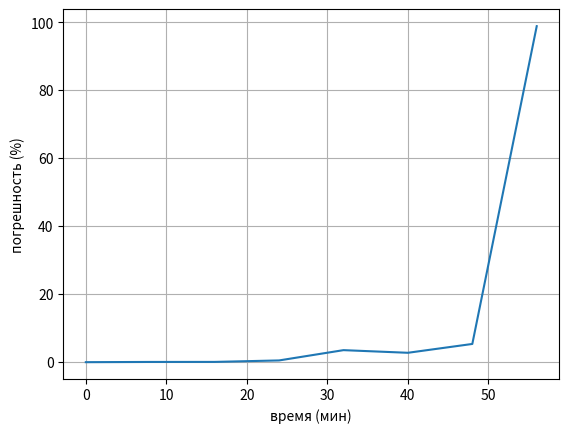

Here is the Python script that generated this plot:
import numpy as np
from scipy.integrate import solve_ivp

import matplotlib.pyplot as plt


# Гравитационная постоянная и масса Земли
G = 6.67430e-20  # km^3/kg/s^2
M_earth = 5.972e24  # kg
mu = G * M_earth  # km^3/s^2


#satellite_derivatives \ Уравнения движения спутника
def sd(t, state):

    x, y, z, vx, vy, vz = state
    r = np.sqrt(x**2 + y**2 + z**2)

    ax = -mu * x / r**3
    ay = -mu * y / r**3
    az = -mu * z / r**3

    return [vx, vy, vz, ax, ay, az]


#predict_satellite_position \ Прогнозирует положение и скорость спутника в заданный момент времени
def psp(init, t):

    # Временной интервал для прогнозирования
    t_span = (0, t)

    # Решение дифференциальных уравнений
    solution = solve_ivp(sd, t_span, init, method='RK45')

    # Получение результатов для искомого момента времени
    if solution.t[-1] >= t:
        # Интерполяция для получения значений в искомый момент времени
        idx = np.searchsorted(solution.t, t)
        state_at_time = solution.y[:, idx]
        #return state_at_time[:3], state_at_time[3:]
        return state_at_time
    else:
        return None


#Ошибка
def err(pred, act):

    er = np.abs((np.abs(pred) - np.abs(act)) / np.abs(act)) * 100

    return er


# Пример использования
init = [-1725.637673338080, -5393.603847045250, 3747.094363298400,
                 4.55107968945379, -4.44002919422984, -4.28125378473599]
T = 60 * 20 * 1  # 20 минут в секундах

#position, velocity = predict_satellite_position(init, time_future)
#print("Прогнозируемое положение спутника через 20 минут:", position)
#print("Прогнозируемая скорость спутника через 20 минут:", velocity)





# 1я проверка
new_state = [600.497767713622, -6650.782394085190, 1253.880209886880, 4.90323246809128, -0.66954132340520, -5.85142568537421]
T = T = 60 * 8 * 1

#print("Новые данные: ", psp(init, T))
#print("Истинные данные: ", new_state)

e = err(psp(init, T), new_state)
#print("Погрешность: ", e)

aver = (e[0] + e[1] + e[2] + e[3] + e[4] + e[5] ) / 6
print("Средняя погрешность: ", aver, T / 60)
x1 = aver

print()




# 2я проверка
new_state = [2754.966315157180, -6005.925675432330, -1599.059236906370, 3.85387523861346, 3.28932457801798, -5.74345029176012]
T = T = 60 * 8 * 2

#print("Новые данные: ", psp(init, T))
#print("Истинные данные: ", new_state)

e = err(psp(init, T), new_state)
#print("Погрешность: ", e)

aver = (e[0] + e[1] + e[2] + e[3] + e[4] + e[5] ) / 6
print("Средняя погрешность: ", aver, T / 60)
x2 = aver

print()




# 3я проверка
new_state = [4123.154766098800, -3646.239011044720, -3994.567183012610, 1.70859733841074, 6.30057226092590, -3.99388697478385]
T = T = 60 * 8 * 3

#print("Новые данные: ", psp(init, T))
#print("Истинные данные: ", new_state)

e = err(psp(init, T), new_state)
#print("Погрешность: ", e)

aver = (e[0] + e[1] + e[2] + e[3] + e[4] + e[5] ) / 6
print("Средняя погрешность: ", aver, T / 60)
x3 = aver

print()




# 4я проверка
new_state = [4317.773552270510, -248.181793394927, -5250.080407002200, -0.91645427514254, 7.51215827135471, -1.11055329143166]
T = T = 60 * 8 * 4

#print("Новые данные: ", psp(init, T))
#print("Истинные данные: ", new_state)

e = err(psp(init, T), new_state)
#print("Погрешность: ", e)

aver = (e[0] + e[1] + e[2] + e[3] + e[4] + e[5] ) / 6
print("Средняя погрешность: ", aver, T / 60)
x4 = aver

print()




# 5я проверка
new_state = [3285.854004721040, 3220.563159959590, -5010.112652474290, -3.27856580221708, 6.58871274212412, 2.08615420258714]
T = T = 60 * 8 * 5

#print("Новые данные: ", psp(init, T))
#print("Истинные данные: ", new_state)

e = err(psp(init, T), new_state)
#print("Погрешность: ", e)

aver = (e[0] + e[1] + e[2] + e[3] + e[4] + e[5] ) / 6
print("Средняя погрешность: ", aver, T / 60)
x5 = aver

print()




# 6я проверка
new_state = [1320.399862941770, 5773.969960814500, -3342.671538669760, -4.71158846365959, 3.78960028974739, 4.69261357642867]
T = T = 60 * 8 * 6

#print("Новые данные: ", psp(init, T))
#print("Истинные данные: ", new_state)

e = err(psp(init, T), new_state)
#print("Погрешность: ", e)

aver = (e[0] + e[1] + e[2] + e[3] + e[4] + e[5] ) / 6
print("Средняя погрешность: ", aver, T / 60)
x6 = aver

print()




# 7я проверка
new_state = [-1020.805220457150, 6682.584985308740, -720.841639054839, -4.80471007214633, -0.09820420468216, 5.96413105552692]
T = T = 60 * 8 * 7

#print("Новые данные: ", psp(init, T))
#print("Истинные данные: ", new_state)

e = err(psp(init, T), new_state)
#print("Погрешность: ", e)

aver = (e[0] + e[1] + e[2] + e[3] + e[4] + e[5] ) / 6
print("Средняя погрешность: ", aver, T / 60)
x7 = aver

print()









# проверка 60
new_state = [-2122.786072437500, 6416.235831857540, 719.394883522390, -4.32230471133532, -2.10810821717713, 5.96433143180432]
T = T = 60 * 60

#print("Новые данные: ", psp(init, T))
#print("Истинные данные: ", new_state)

e = err(psp(init, T), new_state)
#print("Погрешность: ", e)

aver = (e[0] + e[1] + e[2] + e[3] + e[4] + e[5] ) / 6
print("Средняя погрешность: ", aver, T / 60)
x60 = aver

print()









# 8я проверка
new_state = [-3070.250809686120, 5682.900874209350, 2107.116609122940, -3.52493114322224, -3.96578200511798, 5.52910979347415]
T = T = 60 * 8 * 8

#print("Новые данные: ", psp(init, T))
#print("Истинные данные: ", new_state)

e = err(psp(init, T), new_state)
#print("Погрешность: ", e)

aver = (e[0] + e[1] + e[2] + e[3] + e[4] + e[5] ) / 6
print("Средняя погрешность: ", aver, T / 60)
x8 = aver

print()




# 9я проверка
new_state = [-4241.828841647330, 3058.457672288340, 4330.919501242720, -1.23702086087793, -6.70091722506893, 3.50884624540739]
T = T = 60 * 8 * 9

#print("Новые данные: ", psp(init, T))
#print("Истинные данные: ", new_state)

e = err(psp(init, T), new_state)
#print("Погрешность: ", e)

aver = (e[0] + e[1] + e[2] + e[3] + e[4] + e[5] ) / 6
print("Средняя погрешность: ", aver, T / 60)
x9 = aver

print()




# 10я проверка
new_state = [-4200.904174413080, -440.316808969023, 5313.337794811260, 1.40314718461039, -7.51974664232222, 0.48413013923690]
T = T = 60 * 8 * 10

#print("Новые данные: ", psp(init, T))
#print("Истинные данные: ", new_state)

e = err(psp(init, T), new_state)
#print("Погрешность: ", e)

aver = (e[0] + e[1] + e[2] + e[3] + e[4] + e[5] ) / 6
print("Средняя погрешность: ", aver, T / 60)
x10 = aver

print()










x = [0, 8, 16, 24, 32, 40, 48, 56]
y = [0, x1, x2, x3, x4, x5, x6, x7]

plt.plot(x, y) # строим график
plt.xlabel('время (мин)') # подписываем ось x
plt.ylabel('погрешность (%)') # подписываем ось y
plt.grid() # добавляем сетку на график

plt.show() # отображаем график